The GitHub repository Madhanraj-6534/crop-disease-prediction contains a labelled image folder "dataset" with 15 categories: apple apple scab, apple healthy, corn common rust, corn healthy, corn northern leaf blight, pepper bacterial spot, pepper healthy, potato early blight, potato healthy, potato late blight, tomato early blight, tomato healthy, tomato late blight, tomato leaf mold, tomato septoria leaf spot. Examples follow, each with its label.

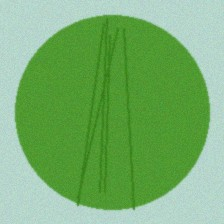
Label: apple healthy

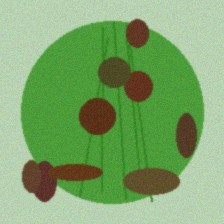
Label: apple apple scab

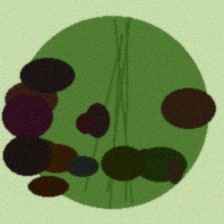
Label: potato late blight

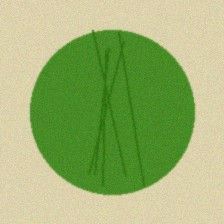
Label: pepper healthy

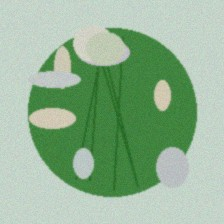
Label: tomato septoria leaf spot

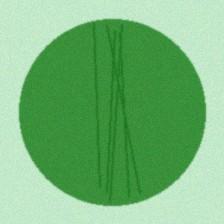
Label: potato healthy
